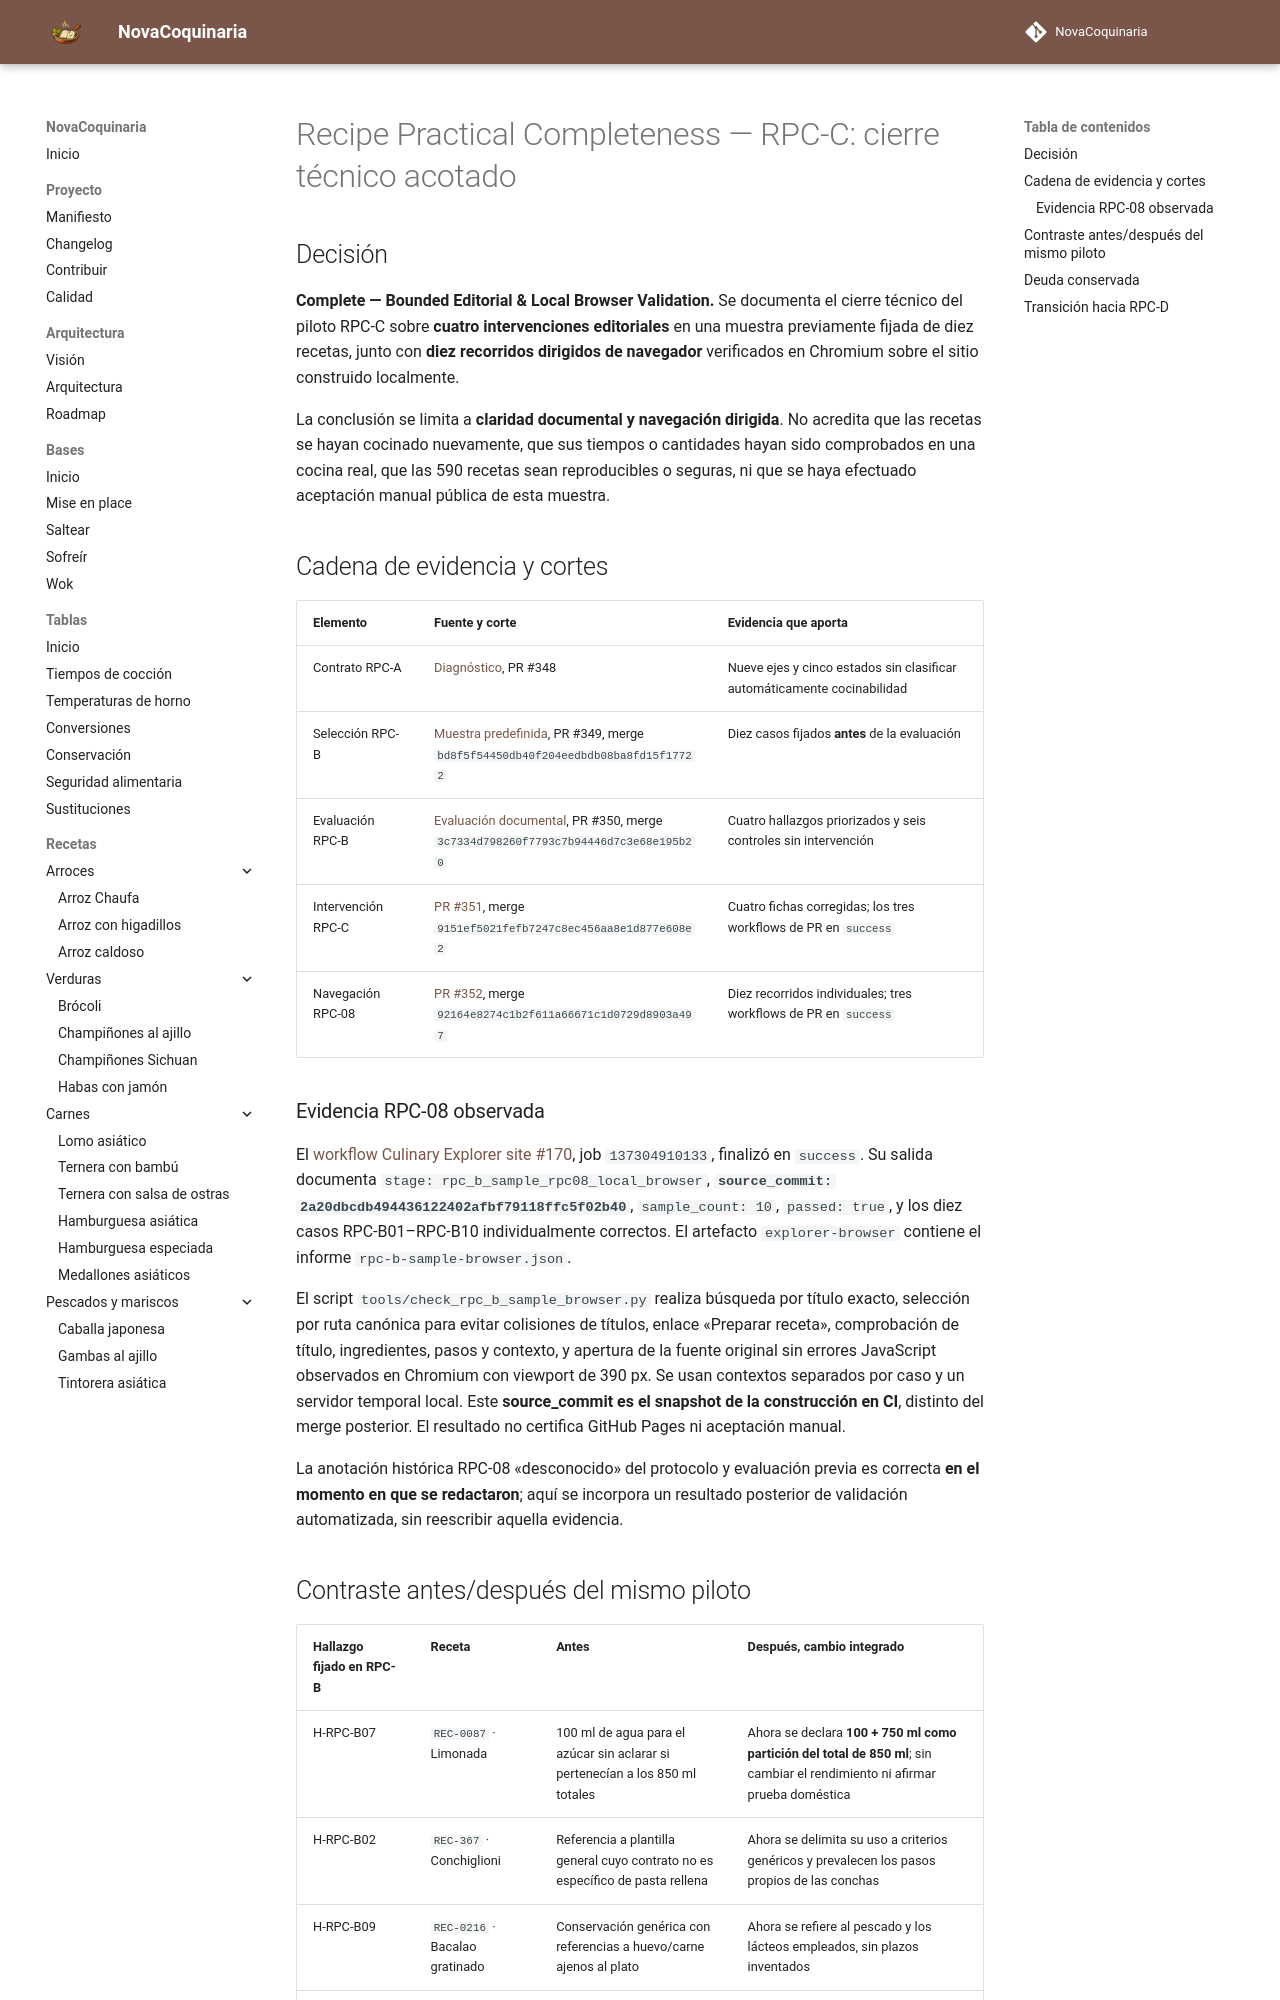

repository: fran-eliot/NovaCoquinaria · page: docs/management/CIERRE_RPC_C_SUFIENCIA_PRACTICA.html · generator: mkdocs

---
id: DOC-RPC-C-CIERRE-2026
titulo: Recipe Practical Completeness — cierre técnico acotado de RPC-C
tipo: gestion
version: 0.1.0
estado: cierre-tecnico-acotado
ultima_revision: 2026-11-22
---

# Recipe Practical Completeness — RPC-C: cierre técnico acotado

## Decisión

**Complete — Bounded Editorial & Local Browser Validation.** Se documenta el cierre técnico del piloto RPC-C sobre **cuatro intervenciones editoriales** en una muestra previamente fijada de diez recetas, junto con **diez recorridos dirigidos de navegador** verificados en Chromium sobre el sitio construido localmente.

La conclusión se limita a **claridad documental y navegación dirigida**. No acredita que las recetas se hayan cocinado nuevamente, que sus tiempos o cantidades hayan sido comprobados en una cocina real, que las 590 recetas sean reproducibles o seguras, ni que se haya efectuado aceptación manual pública de esta muestra.

## Cadena de evidencia y cortes

| Elemento | Fuente y corte | Evidencia que aporta |
|---|---|---|
| Contrato RPC-A | [Diagnóstico](./DIAGNOSTICO_RECIPE_PRACTICAL_COMPLETENESS.md), PR #348 | Nueve ejes y cinco estados sin clasificar automáticamente cocinabilidad |
| Selección RPC-B | [Muestra predefinida](./MUESTRA_RPC_B_SUFIENCIA_PRACTICA.md), PR #349, merge `bd8f5f54450db40f204eedbdb08ba8fd15f17722` | Diez casos fijados **antes** de la evaluación |
| Evaluación RPC-B | [Evaluación documental](./EVALUACION_RPC_B_SUFIENCIA_PRACTICA.md), PR #350, merge `3c7334d798260f7793c7b94446d7c3e68e195b20` | Cuatro hallazgos priorizados y seis controles sin intervención |
| Intervención RPC-C | [PR #351](https://github.com/fran-eliot/NovaCoquinaria/pull/351), merge `9151ef5021fefb7247c8ec456aa8e1d877e608e2` | Cuatro fichas corregidas; los tres workflows de PR en `success` |
| Navegación RPC-08 | [PR #352](https://github.com/fran-eliot/NovaCoquinaria/pull/352), merge `92164e8274c1b2f611a66671c1d0729d8903a497` | Diez recorridos individuales; tres workflows de PR en `success` |

### Evidencia RPC-08 observada

El [workflow Culinary Explorer site #170](https://github.com/fran-eliot/NovaCoquinaria/actions/runs/45053932903), job `137304910133`, finalizó en `success`. Su salida documenta `stage: rpc_b_sample_rpc08_local_browser`, **`source_commit: 2a20dbcdb494436122402afbf79118ffc5f02b40`**, `sample_count: 10`, `passed: true`, y los diez casos RPC-B01–RPC-B10 individualmente correctos. El artefacto `explorer-browser` contiene el informe `rpc-b-sample-browser.json`.

El script `tools/check_rpc_b_sample_browser.py` realiza búsqueda por título exacto, selección por ruta canónica para evitar colisiones de títulos, enlace «Preparar receta», comprobación de título, ingredientes, pasos y contexto, y apertura de la fuente original sin errores JavaScript observados en Chromium con viewport de 390 px. Se usan contextos separados por caso y un servidor temporal local. Este **source_commit es el snapshot de la construcción en CI**, distinto del merge posterior. El resultado no certifica GitHub Pages ni aceptación manual.

La anotación histórica RPC-08 «desconocido» del protocolo y evaluación previa es correcta **en el momento en que se redactaron**; aquí se incorpora un resultado posterior de validación automatizada, sin reescribir aquella evidencia.
